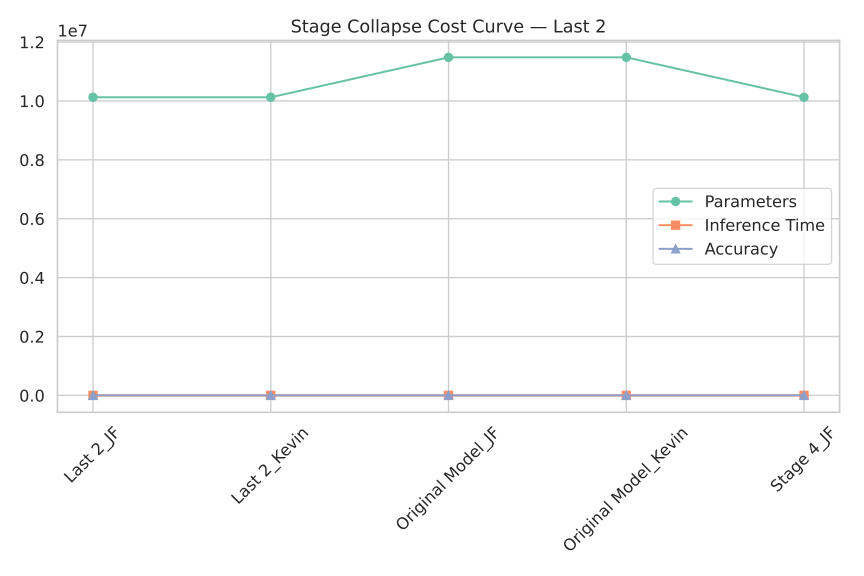

Source data for this figure (header and first rows):
Model, Params, Time, Accuracy
Last 2_JF, 10125626, 0.01982, 68.3
Last 2_Kevin, 10125626, 0.01983, 67.09
Original Model_JF, 11481338, 0.02134, 69.05
Original Model_Kevin, 11481338, 0.02117, 67.49
Stage 4_JF, 10125626, 0.01955, 68.99
